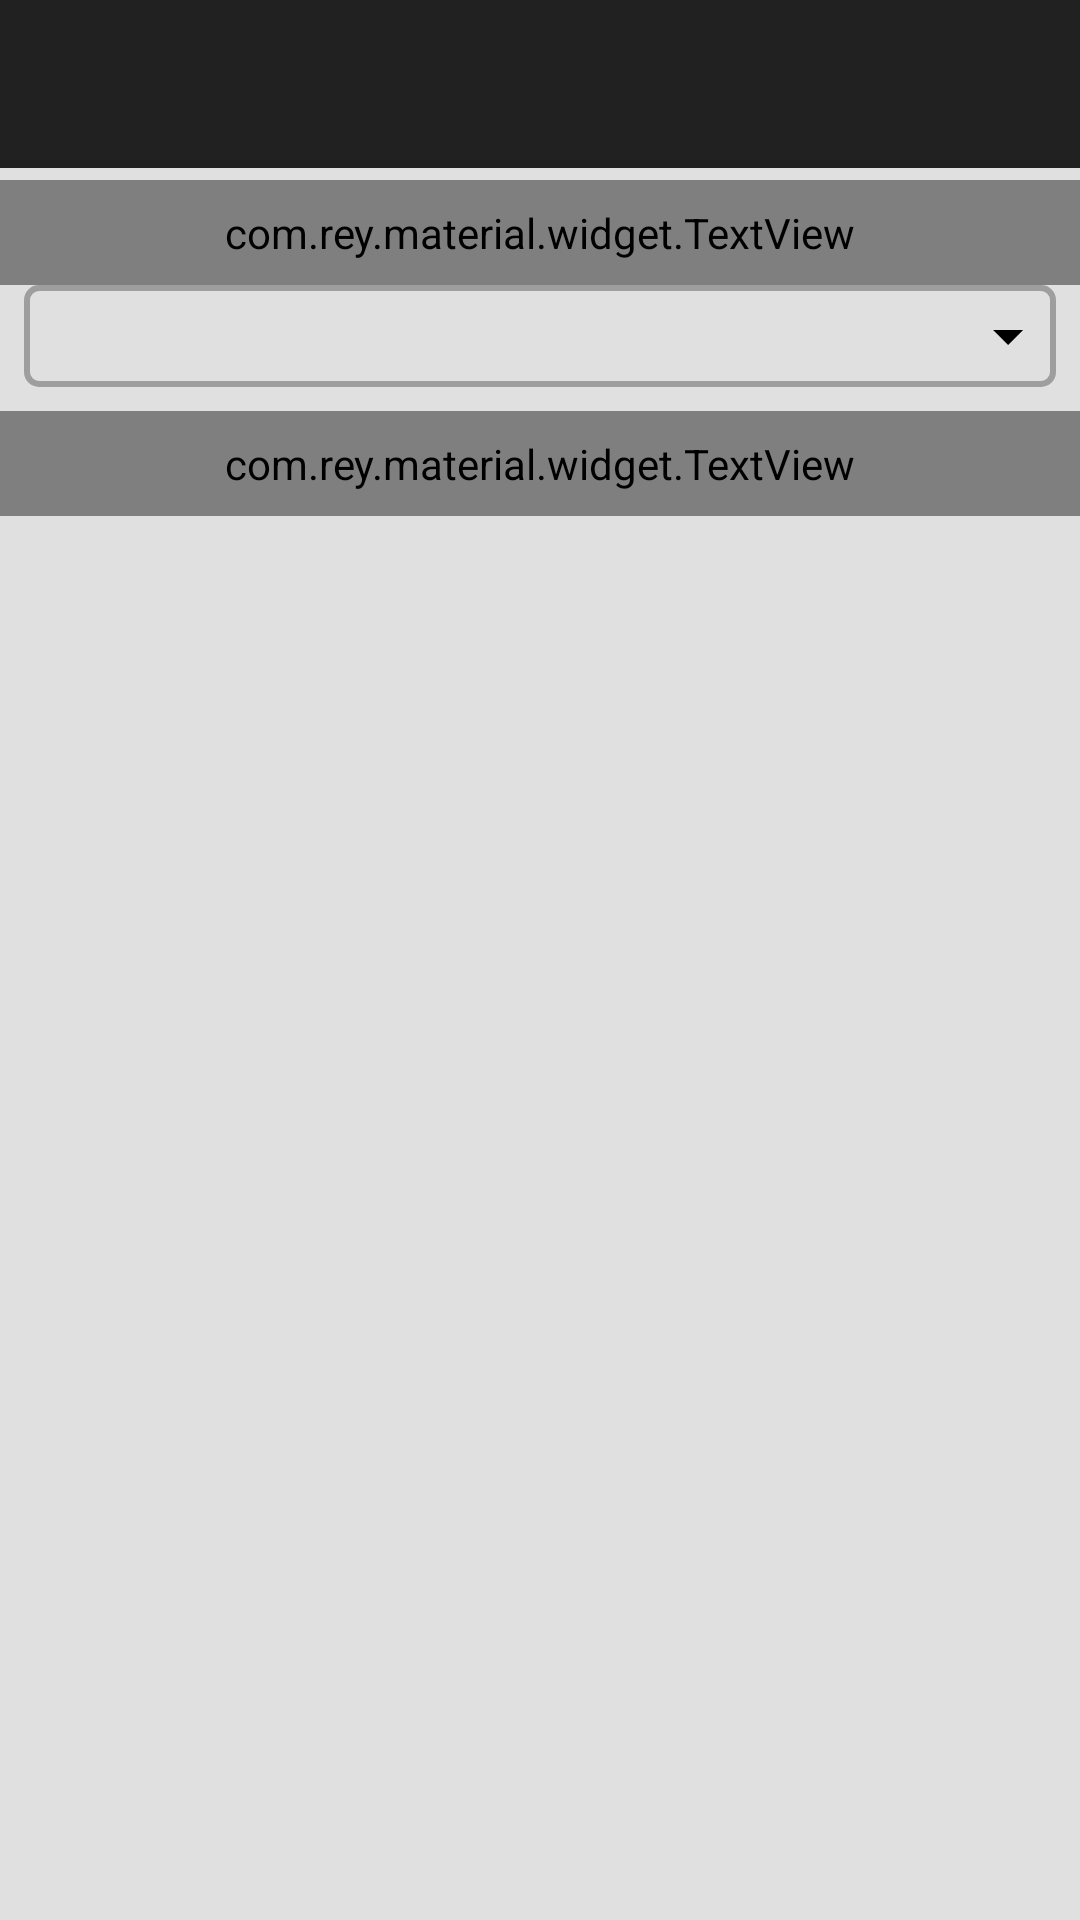

The Android layout XML behind this screen, and the referenced resources:
<!-- AndroidManifest.xml: activity theme AppTheme -->
<!-- res/layout/activity_business_branch.xml -->
<?xml version="1.0" encoding="utf-8"?>
<LinearLayout xmlns:android="http://schemas.android.com/apk/res/android"
    xmlns:tools="http://schemas.android.com/tools"
    android:layout_width="match_parent"
    android:layout_height="match_parent"
    xmlns:app="http://schemas.android.com/apk/res-auto"
    android:id="@+id/businessBranchLayout"
    android:background="@color/background_img"
    android:fitsSystemWindows="true"
    android:orientation="vertical"
    tools:context="com.arraybit.abposa.BusinessBranchActivity">

    <include
        android:id="@+id/app_bar"
        layout="@layout/app_bar_layout" />

    <include
        android:id="@+id/errorLayout"
        layout="@layout/error_layout"
        android:visibility="gone" />

    <com.rey.material.widget.TextView
        android:layout_width="match_parent"
        android:layout_height="wrap_content"
        android:gravity="center_vertical"
        android:layout_marginTop="@dimen/control_SpecingTiny"
        android:padding="@dimen/control_SpecingSmall"
        android:text="@string/bbaSelectCity"
        android:textColor="@color/primary_dark"
        android:textSize="@dimen/control_TextMedium" />

    <RelativeLayout
        android:layout_width="match_parent"
        android:layout_height="34dp"
        android:layout_marginEnd="@dimen/control_SpecingSmall"
        android:layout_marginStart="@dimen/control_SpecingSmall">

        <android.support.v7.widget.AppCompatSpinner
            android:id="@+id/spOrderCity"
            style="@style/Spinner"
            android:layout_width="match_parent"
            android:layout_height="match_parent"
            android:background="@drawable/toggle_drawable"
            android:dropDownWidth="match_parent"
            android:visibility="visible" />

        <ImageView
            android:layout_width="wrap_content"
            android:layout_height="wrap_content"
            android:layout_alignParentEnd="true"
            android:layout_centerInParent="true"
            android:layout_marginEnd="@dimen/control_SpecingTiny"
            android:layout_marginStart="@dimen/control_SpecingTiny"
            android:gravity="center_vertical|bottom|end"
            app:srcCompat="@drawable/menu_down"
            tools:ignore="ContentDescription" />
    </RelativeLayout>


    <com.rey.material.widget.TextView
        android:id="@+id/txtBranchHeader"
        android:layout_width="match_parent"
        android:layout_height="wrap_content"
        android:padding="@dimen/control_SpecingSmall"
        android:text="@string/bbaSelectBranch"
        android:layout_marginTop="@dimen/control_SpecingSmall"
        android:textColor="@color/primary_dark"
        android:textSize="@dimen/control_TextMedium" />

    <android.support.v7.widget.RecyclerView
        android:id="@+id/rvBusinessBranch"
        android:layout_width="match_parent"
        android:layout_height="wrap_content"
        android:visibility="gone" />

</LinearLayout>
<!-- res/layout/app_bar_layout.xml (included above) -->
<?xml version="1.0" encoding="utf-8"?>
<android.support.v7.widget.Toolbar
    xmlns:android="http://schemas.android.com/apk/res/android"
    xmlns:app="http://schemas.android.com/apk/res-auto"
    android:layout_width="match_parent"
    android:layout_height="wrap_content"
    android:minHeight="?attr/actionBarSize"
    android:theme="@style/ToolBar"
    app:popupTheme="@style/Popup">
</android.support.v7.widget.Toolbar>
<!-- res/layout/error_layout.xml (included above) -->
<?xml version="1.0" encoding="utf-8"?>
<LinearLayout xmlns:android="http://schemas.android.com/apk/res/android"
    xmlns:tools="http://schemas.android.com/tools"
    android:layout_width="match_parent"
    android:layout_height="match_parent"
    xmlns:app="http://schemas.android.com/apk/res-auto"
    android:gravity="center"
    android:orientation="vertical"
    tools:ignore="UseCompoundDrawables">

    <ImageView
        android:id="@+id/ivErrorIcon"
        android:layout_width="wrap_content"
        android:layout_height="wrap_content"
        android:contentDescription="@string/app_name"
        app:srcCompat="@drawable/alert" />

    <com.rey.material.widget.TextView
        android:id="@+id/txtMsg"
        android:layout_width="wrap_content"
        android:layout_height="wrap_content"
        android:paddingBottom="@dimen/control_SpecingTiny"
        android:paddingEnd="@dimen/control_SpecingSmall"
        android:paddingStart="@dimen/control_SpecingSmall"
        android:paddingTop="@dimen/control_SpecingTiny"
        android:text="@string/MsgNoRecord"
        android:textColor="@color/grey_600" />

    <com.rey.material.widget.CompoundButton
        android:id="@+id/cbOrderPlace"
        style="@style/CompoundButton"
        android:layout_width="wrap_content"
        android:layout_height="wrap_content"
        android:textSize="@dimen/control_TextNormal"
        android:visibility="gone"/>
    

</LinearLayout>
<!-- resources referenced by this layout -->
<resources>
  <color name="background_img">#e0e0e0</color>
  <color name="grey_600">#757575</color>
  <color name="primary_dark">#424242</color>
  <dimen name="control_SpecingSmall">8dp</dimen>
  <dimen name="control_SpecingTiny">4dp</dimen>
  <dimen name="control_TextMedium">16sp</dimen>
  <dimen name="control_TextNormal">14sp</dimen>
  <!-- drawable alert (drawable) -->
  <vector xmlns:android="http://schemas.android.com/apk/res/android"
      android:width="114dp"
      android:height="114dp"
      android:viewportHeight="24"
      android:viewportWidth="24">
      <path android:fillColor="@color/accent_light" android:pathData="M12,2L1,21H23M12,6L19.53,19H4.47M11,10V14H13V10M11,16V18H13V16" />
  </vector>
  <!-- drawable menu_down (drawable) -->
  <vector xmlns:android="http://schemas.android.com/apk/res/android"
      android:height="24dp"
      android:width="24dp"
      android:viewportWidth="24"
      android:viewportHeight="24">
      <path android:fillColor="#000000" android:pathData="M7,10L12,15L17,10H7Z" />
  </vector>
  <!-- drawable toggle_drawable (drawable) -->
  <?xml version="1.0" encoding="utf-8"?>
  <shape xmlns:android="http://schemas.android.com/apk/res/android"
      android:layout_width="wrap_content"
      android:layout_height="wrap_content"
      android:shape="rectangle">
  
      
      
      <solid android:color="@android:color/transparent"/>
      
      
      
      <stroke android:width="2dp" android:color="@color/grey_500"/>
  
      
  
      <corners
          android:radius="4dp"/>
  </shape>
  <string name="MsgNoRecord">There is no record.</string>
  <string name="app_name">Central Air</string>
  <string name="bbaSelectBranch">Branch</string>
  <string name="bbaSelectCity">City</string>
  <style name="CompoundButton">
          <item name="android:textColor">@color/accent_dark</item>
          <item name="rd_rippleColor">@color/accent_light</item>
          <item name="rd_rippleType">touch</item>
          <item name="rd_enable">true</item>
          <item name="rd_inInterpolator">@android:anim/decelerate_interpolator</item>
          <item name="rd_outInterpolator">@android:anim/decelerate_interpolator</item>
          <item name="rd_maskType">rectangle</item>
          <item name="rd_cornerRadius">2dp</item>
          <item name="rd_padding">0dp</item>
          <item name="android:textSize">@dimen/control_TextMedium</item>
          <item name="rd_delayClick">none</item>
      </style>
  <style name="Popup" parent="ThemeOverlay.AppCompat.Light">
          <item name="android:background">@android:color/white</item>
          <item name="android:textColor">@android:color/black</item>
          
      </style>
  <style name="ToolBar" parent="ThemeOverlay.AppCompat.Light">
          <item name="android:textColorPrimary">@android:color/white</item>
          <item name="android:textColorSecondary">@android:color/white</item>
          <item name="android:background">@color/primary</item>
          <item name="android:textColor">@android:color/white</item>
      </style>
  <style name="AppTheme" parent="AppTheme.Base">
          <item name="android:windowTranslucentStatus">false</item>
          <item name="android:windowNoTitle">true</item>
          <item name="android:windowFullscreen">true</item>
          <item name="android:windowContentTransitions">true</item>
          <item name="android:windowDisablePreview">true</item>
      </style>
  <color name="accent_light">#4fc3f7</color>
  <color name="grey_500">#9e9e9e</color>
  <color name="accent_dark">#01579b</color>
      ///400
  <color name="error_text">#FF5252</color>
  <color name="primary">#212121</color>
  <style name="AppTheme.Base" parent="Theme.AppCompat.Light.NoActionBar">
          <item name="colorPrimary">@color/primary</item>
          <item name="colorPrimaryDark">@color/primary_dark</item>
          <item name="colorAccent">@color/accent</item>
      </style>
  <color name="accent">#03a9f4</color>
      ///200
</resources>
